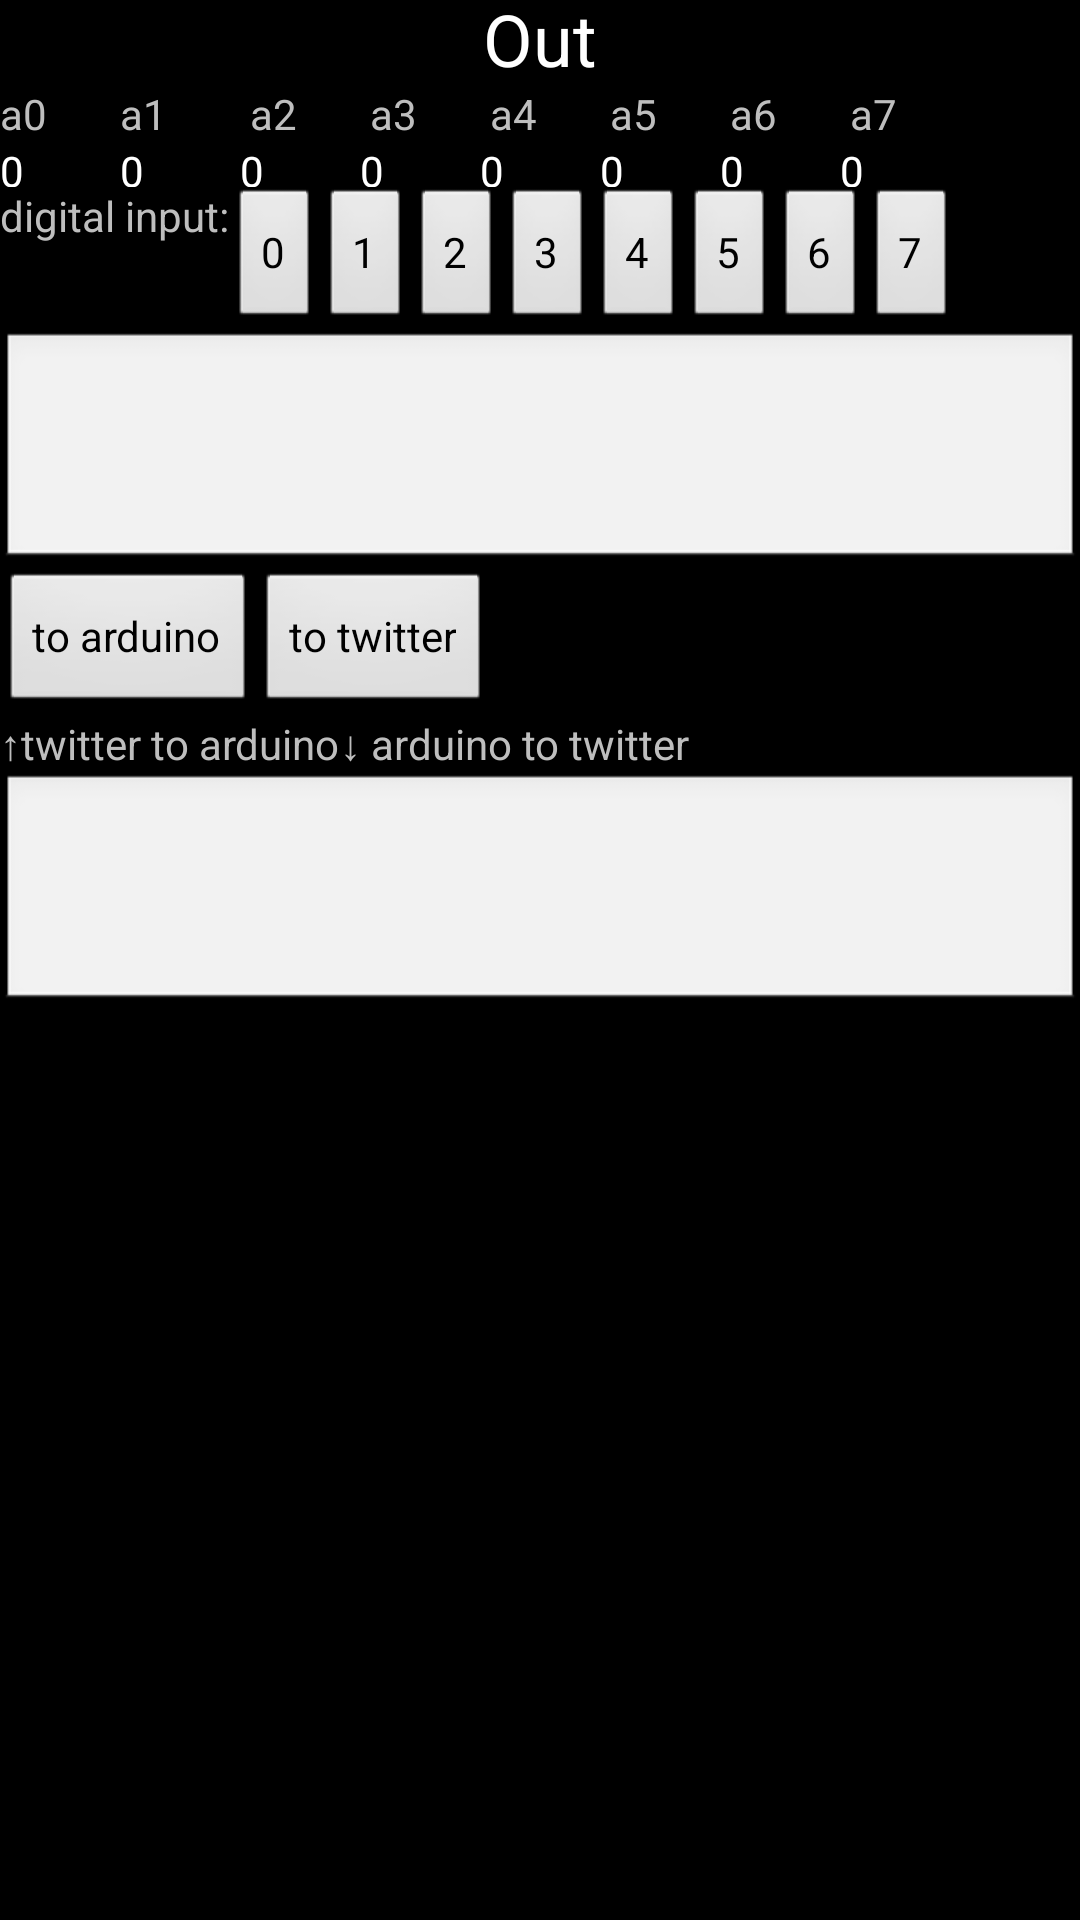

Layout XML and referenced resources for this Android screen:
<!-- AndroidManifest.xml: application theme android:Theme.NoTitleBar -->
<!-- res/layout/inputcontainer.xml -->
<?xml version="1.0" encoding="utf-8"?>
<LinearLayout xmlns:android="http://schemas.android.com/apk/res/android"
	android:layout_width="match_parent" android:layout_height="match_parent"
	android:orientation="vertical" android:weightSum="2">

    <TextView
        android:id="@+id/main_output_label"
        style="@style/DemoKitTextBase"
        android:layout_width="wrap_content"
        android:layout_height="wrap_content"
        android:layout_gravity="center"
        android:clickable="true"
        android:gravity="center"
        android:text="@string/output"
        android:textSize="24dp" />
    <LinearLayout
        android:id="@+id/analogInputs"
        android:layout_width="match_parent"
        android:layout_height="wrap_content" >

        <LinearLayout
            android:id="@+id/a0c"
            android:layout_width="40dp"
            android:layout_height="match_parent"
            android:orientation="vertical" >

            <TextView
                android:id="@+id/a0l"
                android:layout_width="wrap_content"
                android:layout_height="wrap_content"
                android:text="@string/a0"
                android:textAppearance="?android:attr/textAppearanceSmall" />

            <TextView
                android:id="@+id/a0v"
                android:layout_width="wrap_content"
                android:layout_height="15dp"
                android:text="@string/n0"
                android:textAppearance="?android:attr/textAppearanceMedium"
                android:textSize="14dp" />

        </LinearLayout>

        <LinearLayout
            android:id="@+id/a1c"
            android:layout_width="40dp"
            android:layout_height="match_parent"
            android:orientation="vertical" >

            <TextView
                android:id="@+id/a1l"
                android:layout_width="wrap_content"
                android:layout_height="wrap_content"
                android:text="@string/a1"
                android:textAppearance="?android:attr/textAppearanceSmall" />

            <TextView
                android:id="@+id/a1v"
                android:layout_width="wrap_content"
                android:layout_height="15dp"
                android:text="@string/n0"
                android:textAppearance="?android:attr/textAppearanceMedium"
                android:textSize="14dp" />

        </LinearLayout>

        <LinearLayout
            android:id="@+id/a2c"
            android:layout_width="40dp"
            android:layout_height="match_parent"
            android:orientation="vertical" >

            <TextView
                android:id="@+id/a2l"
                android:layout_width="wrap_content"
                android:layout_height="wrap_content"
                android:text="@string/a2"
                android:textAppearance="?android:attr/textAppearanceSmall" />

            <TextView
                android:id="@+id/a2v"
                android:layout_width="wrap_content"
                android:layout_height="15dp"
                android:text="@string/n0"
                android:textAppearance="?android:attr/textAppearanceMedium"
                android:textSize="14dp" />

        </LinearLayout>

        <LinearLayout
            android:id="@+id/a3c"
            android:layout_width="40dp"
            android:layout_height="match_parent"
            android:orientation="vertical" >

            <TextView
                android:id="@+id/a3l"
                android:layout_width="wrap_content"
                android:layout_height="wrap_content"
                android:text="@string/a3"
                android:textAppearance="?android:attr/textAppearanceSmall" />

            <TextView
                android:id="@+id/a3v"
                android:layout_width="wrap_content"
                android:layout_height="15dp"
                android:text="@string/n0"
                android:textAppearance="?android:attr/textAppearanceMedium"
                android:textSize="14dp" />

        </LinearLayout>

        <LinearLayout
            android:id="@+id/a4c"
            android:layout_width="40dp"
            android:layout_height="match_parent"
            android:orientation="vertical" >

            <TextView
                android:id="@+id/a4l"
                android:layout_width="wrap_content"
                android:layout_height="wrap_content"
                android:text="@string/a4"
                android:textAppearance="?android:attr/textAppearanceSmall" />

            <TextView
                android:id="@+id/a4v"
                android:layout_width="wrap_content"
                android:layout_height="15dp"
                android:text="@string/n0"
                android:textAppearance="?android:attr/textAppearanceMedium"
                android:textSize="14dp" />

        </LinearLayout>

        <LinearLayout
            android:id="@+id/a5c"
            android:layout_width="40dp"
            android:layout_height="match_parent"
            android:orientation="vertical" >

            <TextView
                android:id="@+id/a5l"
                android:layout_width="wrap_content"
                android:layout_height="wrap_content"
                android:text="@string/a5"
                android:textAppearance="?android:attr/textAppearanceSmall" />

            <TextView
                android:id="@+id/a5v"
                android:layout_width="wrap_content"
                android:layout_height="15dp"
                android:text="@string/n0"
                android:textAppearance="?android:attr/textAppearanceMedium"
                android:textSize="14dp" />

        </LinearLayout>

        <LinearLayout
            android:id="@+id/a6c"
            android:layout_width="40dp"
            android:layout_height="match_parent"
            android:orientation="vertical" >

            <TextView
                android:id="@+id/a6l"
                android:layout_width="wrap_content"
                android:layout_height="wrap_content"
                android:text="@string/a6"
                android:textAppearance="?android:attr/textAppearanceSmall" />

            <TextView
                android:id="@+id/a6v"
                android:layout_width="wrap_content"
                android:layout_height="15dp"
                android:text="@string/n0"
                android:textAppearance="?android:attr/textAppearanceMedium"
                android:textSize="14dp" />

        </LinearLayout>

        <LinearLayout
            android:id="@+id/a7c"
            android:layout_width="40dp"
            android:layout_height="match_parent"
            android:orientation="vertical" >

            <TextView
                android:id="@+id/a7l"
                android:layout_width="wrap_content"
                android:layout_height="wrap_content"
                android:text="@string/a7"
                android:textAppearance="?android:attr/textAppearanceSmall" />

            <TextView
                android:id="@+id/a7v"
                android:layout_width="wrap_content"
                android:layout_height="15dp"
                android:text="@string/n0"
                android:textAppearance="?android:attr/textAppearanceMedium"
                android:textSize="14dp" />

        </LinearLayout>

    </LinearLayout>

    <LinearLayout
        android:id="@+id/digitalInputs"
        android:layout_width="match_parent"
        android:layout_height="wrap_content" >

        <LinearLayout
            android:id="@+id/linearLayout4"
            android:layout_width="wrap_content"
            android:layout_height="match_parent" >

            <TextView
                android:id="@+id/digitalInputLabel"
                android:layout_width="wrap_content"
                android:layout_height="wrap_content"
                android:text="@string/digitalInputLabel"
                android:textAppearance="?android:attr/textAppearanceSmall" />

        </LinearLayout>

        <LinearLayout
            android:id="@+id/digitalInputValues"
            android:layout_width="wrap_content"
            android:layout_height="match_parent" >

            <Button
                android:id="@+id/d0b"
                android:layout_width="wrap_content"
                android:layout_height="wrap_content"
                android:text="@string/d0v" />

            <Button
                android:id="@+id/d1b"
                android:layout_width="wrap_content"
                android:layout_height="wrap_content"
                android:text="@string/d1v" />
            <Button
                android:id="@+id/d2b"
                android:layout_width="wrap_content"
                android:layout_height="wrap_content"
                android:text="@string/d2v" />

            <Button
                android:id="@+id/d3b"
                android:layout_width="wrap_content"
                android:layout_height="wrap_content"
                android:text="@string/d3v" />

            <Button
                android:id="@+id/d4b"
                android:layout_width="wrap_content"
                android:layout_height="wrap_content"
                android:text="@string/d4v" />

            <Button
                android:id="@+id/d5b"
                android:layout_width="wrap_content"
                android:layout_height="wrap_content"
                android:text="@string/d5v" />

            <Button
                android:id="@+id/d6b"
                android:layout_width="wrap_content"
                android:layout_height="wrap_content"
                android:text="@string/d6v" />

            <Button
                android:id="@+id/d7b"
                android:layout_width="wrap_content"
                android:layout_height="wrap_content"
                android:text="@string/d7v" />

        </LinearLayout>

    </LinearLayout>

    <EditText
        android:id="@+id/command_editor_text"
        android:layout_width="match_parent"
        android:layout_height="80dip"
        android:ems="10"
        android:inputType="textMultiLine"
        android:scrollbars="vertical"
        android:textSize="12sp" />

	<LinearLayout
	    android:id="@+id/linearLayout1"
	    android:layout_width="match_parent"
	    android:layout_height="wrap_content" >

		<Button
		    android:id="@+id/button_to_arduino"
		    android:layout_width="wrap_content"
		    android:layout_height="wrap_content"
		    android:text="@string/label_to_arduino" />

		<Button
		    android:id="@+id/button_to_twitter"
		    android:layout_width="wrap_content"
		    android:layout_height="wrap_content"
		    android:text="@string/label_to_twiter" />

	</LinearLayout>

	<LinearLayout
	    android:id="@+id/linearLayout2"
	    android:layout_width="match_parent"
	    android:layout_height="wrap_content" >

		<TextView
		    android:id="@+id/textView1"
		    android:layout_width="wrap_content"
		    android:layout_height="wrap_content"
		    android:text="@string/twitter_to_arduino"
		    android:textAppearance="?android:attr/textAppearanceSmall" />

		<TextView
		    android:id="@+id/textView2"
		    android:layout_width="wrap_content"
		    android:layout_height="wrap_content"
		    android:text="@string/ardunio_to_twitter" />

	</LinearLayout>

	<EditText
	    android:id="@+id/input_message_area"
	    android:layout_width="match_parent"
	    android:layout_height="80dip"
	    android:scrollbars="vertical"
	    android:textSize="12sp" 
	    android:inputType="textMultiLine" />

</LinearLayout>
<!-- resources referenced by this layout -->
<resources>
  <string name="a0"> a0</string>
  <string name="a1"> a1</string>
  <string name="a2">" a2"</string>
  <string name="a3">" a3"</string>
  <string name="a4">" a4"</string>
  <string name="a5">" a5"</string>
  <string name="a6">" a6"</string>
  <string name="a7">" a7"</string>
  <string name="ardunio_to_twitter">↓ arduino to twitter</string>
  <string name="d0v">0</string>
  <string name="d1v">1</string>
  <string name="d2v">2</string>
  <string name="d3v">3</string>
  <string name="d4v">4</string>
  <string name="d5v">5</string>
  <string name="d6v">6</string>
  <string name="d7v">7</string>
  <string name="digitalInputLabel">digital input:</string>
  <string name="label_to_arduino">to arduino</string>
  <string name="label_to_twiter">to twitter</string>
  <string name="n0">     0</string>
  <string name="output">Out</string>
  <string name="twitter_to_arduino">↑twitter to arduino</string>
  <style name="DemoKitTextBase" parent="@android:style/TextAppearance.Medium">
          <item name="android:layout_height">wrap_content</item>
          <item name="android:layout_width">wrap_content</item>
          <item name="android:typeface">sans</item>
          <item name="android:textSize">24dip</item>
          <item name="android:textColor">@color/DemoKitTextWhite</item>
          <item name="android:background">@null</item>
          <item name="android:includeFontPadding">false</item>
      </style>
</resources>
